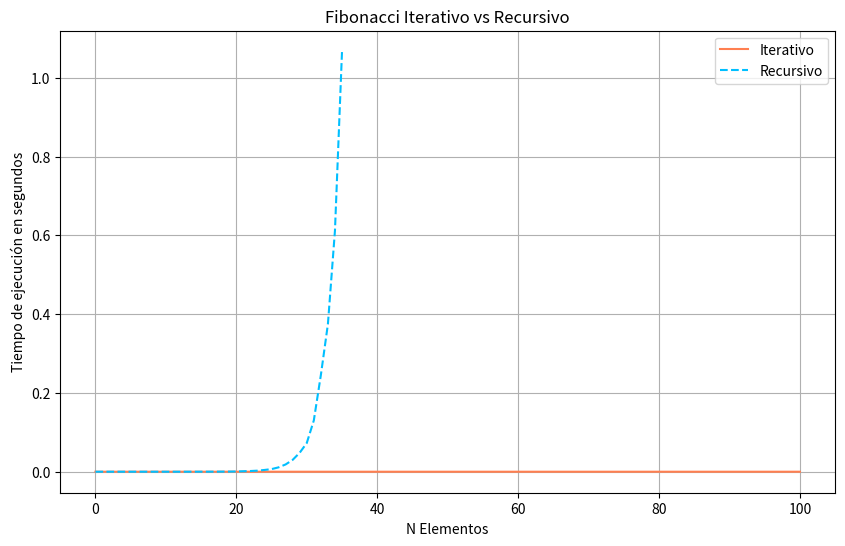

Recreate this plot in Python.
'''
Este código hace una comparación del tiempo de ejecución de dos algoritmos para calcular la serie de Fibonacci () 
uno iterativo y otro recursivo. Se mide el tiempo de ejecución de ambos algoritmos para valores de N
desde 0 hasta 100. Los tiempos se grafican en una misma gráfica para visualizar las diferencias de rendimiento entre ambos enfoques.
'''

import time
import matplotlib.pyplot as plt

#Método iterativo (fuerza bruta)
def fibonacciIterativo(n):
    a, b = 0, 1
    for i in range(n):
        a, b = b, a + b
    return a

#Método recursivo
def fibonacciRecursivo(n):
    if n <= 1:
        return n
    return fibonacciRecursivo(n-1) + fibonacciRecursivo(n-2)

#Función para medir tiempos de ejecución
def medirTiempo(nMax):
    tiemposIterativo = []
    tiemposRecursivo = []
    valN = list(range(nMax+1))

    for n in valN:
        #Medir tiempo iterativo
        inicio = time.time()
        fibonacciIterativo(n)
        fin = time.time()
        tiemposIterativo.append(fin - inicio)

        #Medir tiempo  recursivo
        if n <= 35: #Se limita a 35 para evitar overflow

            inicio = time.time()
            fibonacciRecursivo(n)
            fin = time.time()
            tiemposRecursivo.append(fin - inicio)
        else:
            tiemposRecursivo.append(0)

    return tiemposIterativo, tiemposRecursivo, valN

#Graficar tiempos de ejecución
def graficaTiempos():
    nMax = 100  #N max
    tiemposIterativo, tiemposRecursivo, valN = medirTiempo(nMax)

    #Grafica
    fig, ax = plt.subplots(figsize=(10, 6))
    ax.plot(valN, tiemposIterativo, linestyle='-', color='coral', label='Iterativo')
    ax.plot(valN[:36], tiemposRecursivo[:36], linestyle='--', color='deepskyblue', label='Recursivo')
    ax.set_xlabel('N Elementos')
    ax.set_ylabel('Tiempo de ejecución en segundos')
    ax.set_title('Fibonacci Iterativo vs Recursivo')
    ax.legend()
    ax.grid(True)

    plt.show()

graficaTiempos()
